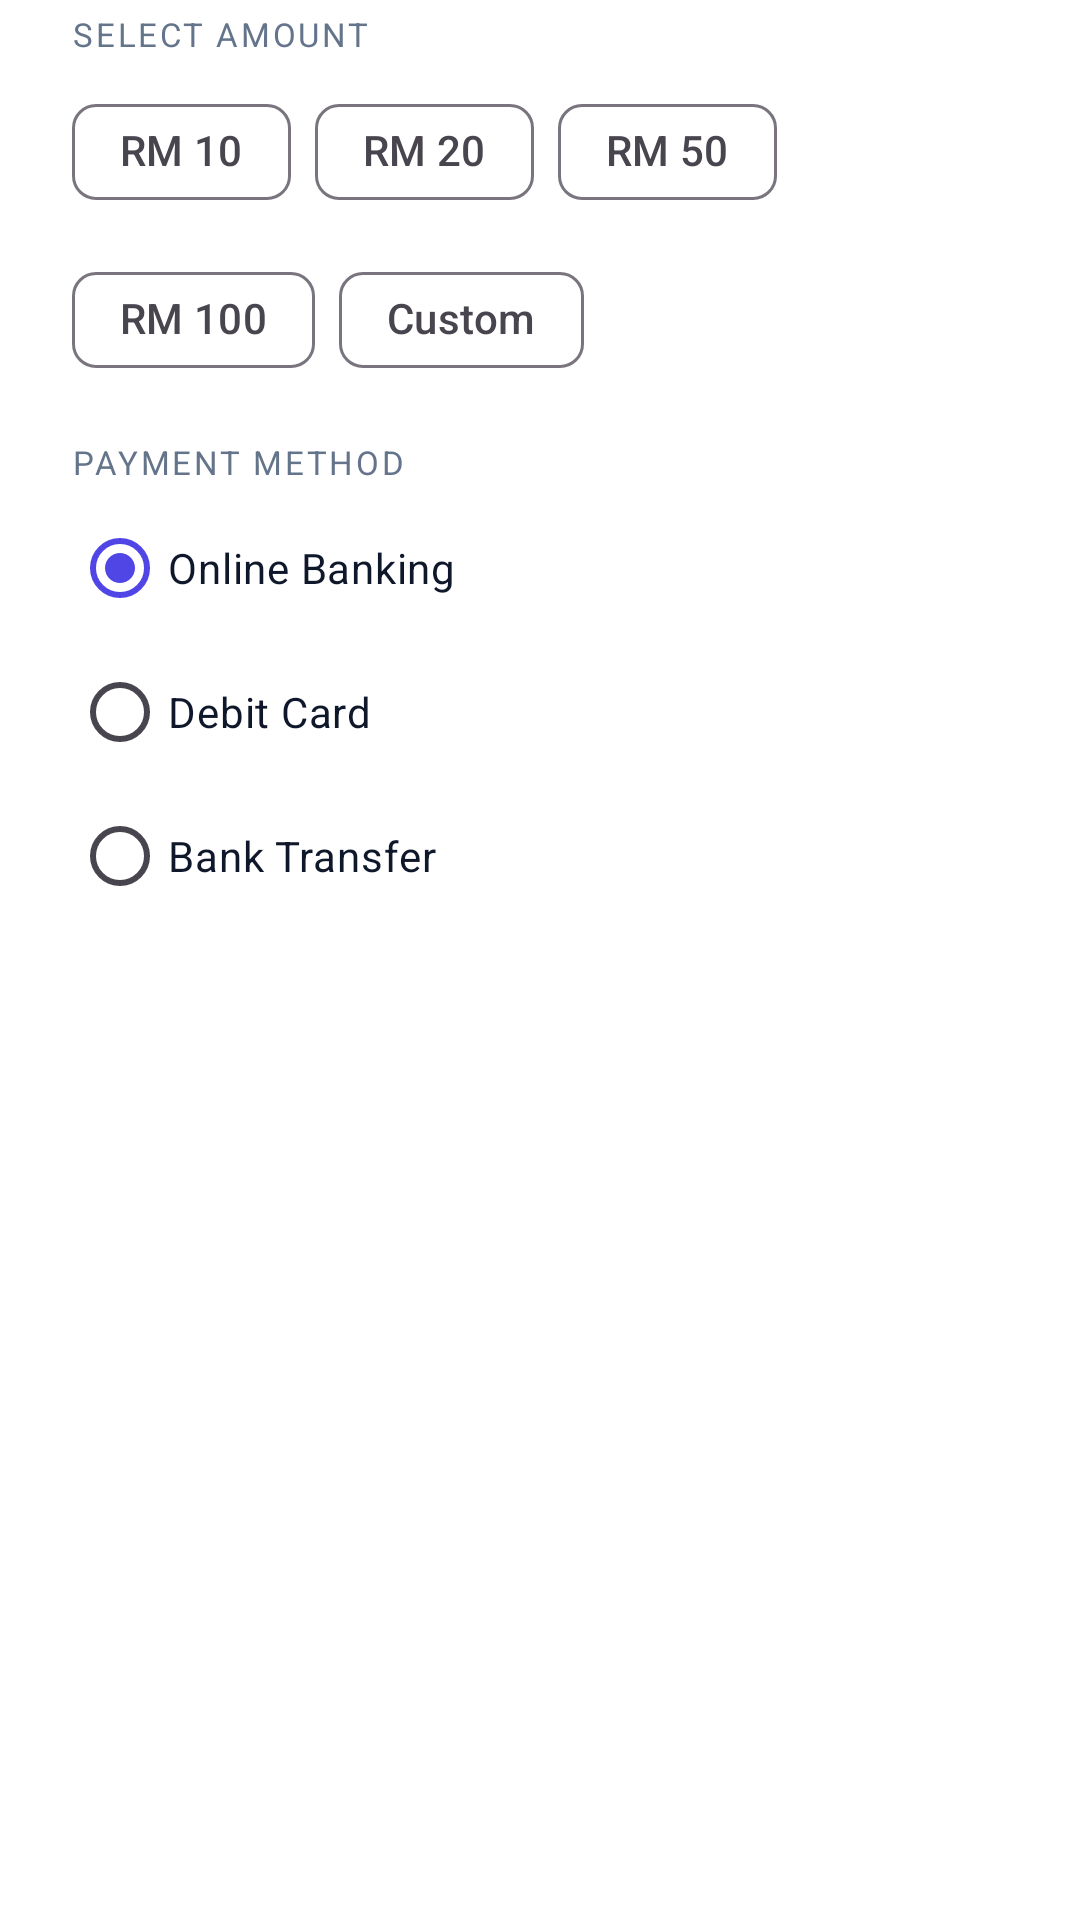

Android layout source for this screen:
<!-- AndroidManifest.xml: application theme Theme.CampusGO -->
<!-- res/layout/dialog_top_up.xml -->
<?xml version="1.0" encoding="utf-8"?>
<LinearLayout
    xmlns:android="http://schemas.android.com/apk/res/android"
    xmlns:app="http://schemas.android.com/apk/res-auto"
    android:layout_width="match_parent"
    android:layout_height="wrap_content"
    android:orientation="vertical"
    android:paddingHorizontal="24dp"
    android:paddingTop="4dp"
    android:paddingBottom="8dp">

    <TextView
        android:layout_width="wrap_content"
        android:layout_height="wrap_content"
        android:text="SELECT AMOUNT"
        android:textSize="11sp"
        android:textColor="@color/campusgo_text_secondary"
        android:letterSpacing="0.08"
        android:layout_marginBottom="8dp" />

    <com.google.android.material.chip.ChipGroup
        android:id="@+id/chipGroupAmount"
        android:layout_width="match_parent"
        android:layout_height="wrap_content"
        app:singleSelection="true"
        app:selectionRequired="false"
        android:layout_marginBottom="4dp">

        <com.google.android.material.chip.Chip
            android:id="@+id/chip10"
            style="@style/Widget.Material3.Chip.Filter"
            android:layout_width="wrap_content"
            android:layout_height="wrap_content"
            android:text="RM 10" />

        <com.google.android.material.chip.Chip
            android:id="@+id/chip20"
            style="@style/Widget.Material3.Chip.Filter"
            android:layout_width="wrap_content"
            android:layout_height="wrap_content"
            android:text="RM 20" />

        <com.google.android.material.chip.Chip
            android:id="@+id/chip50"
            style="@style/Widget.Material3.Chip.Filter"
            android:layout_width="wrap_content"
            android:layout_height="wrap_content"
            android:text="RM 50" />

        <com.google.android.material.chip.Chip
            android:id="@+id/chip100"
            style="@style/Widget.Material3.Chip.Filter"
            android:layout_width="wrap_content"
            android:layout_height="wrap_content"
            android:text="RM 100" />

        <com.google.android.material.chip.Chip
            android:id="@+id/chipCustom"
            style="@style/Widget.Material3.Chip.Filter"
            android:layout_width="wrap_content"
            android:layout_height="wrap_content"
            android:text="Custom" />

    </com.google.android.material.chip.ChipGroup>

    <com.google.android.material.textfield.TextInputLayout
        android:id="@+id/layoutCustomAmount"
        style="@style/Widget.Material3.TextInputLayout.OutlinedBox"
        android:layout_width="match_parent"
        android:layout_height="wrap_content"
        android:hint="Enter amount (RM)"
        android:visibility="gone"
        android:layout_marginTop="4dp"
        android:layout_marginBottom="4dp">

        <com.google.android.material.textfield.TextInputEditText
            android:id="@+id/etCustomAmount"
            android:layout_width="match_parent"
            android:layout_height="wrap_content"
            android:inputType="numberDecimal" />

    </com.google.android.material.textfield.TextInputLayout>

    <TextView
        android:layout_width="wrap_content"
        android:layout_height="wrap_content"
        android:text="PAYMENT METHOD"
        android:textSize="11sp"
        android:textColor="@color/campusgo_text_secondary"
        android:letterSpacing="0.08"
        android:layout_marginTop="12dp"
        android:layout_marginBottom="4dp" />

    <RadioGroup
        android:id="@+id/rgPaymentMethod"
        android:layout_width="match_parent"
        android:layout_height="wrap_content"
        android:layout_marginBottom="4dp">

        <RadioButton
            android:id="@+id/rbOnlineBanking"
            android:layout_width="wrap_content"
            android:layout_height="wrap_content"
            android:text="Online Banking"
            android:textColor="@color/campusgo_text_primary"
            android:checked="true" />

        <RadioButton
            android:id="@+id/rbDebitCard"
            android:layout_width="wrap_content"
            android:layout_height="wrap_content"
            android:text="Debit Card"
            android:textColor="@color/campusgo_text_primary" />

        <RadioButton
            android:id="@+id/rbBankTransfer"
            android:layout_width="wrap_content"
            android:layout_height="wrap_content"
            android:text="Bank Transfer"
            android:textColor="@color/campusgo_text_primary" />

    </RadioGroup>

</LinearLayout>
<!-- resources referenced by this layout -->
<resources>
  <color name="campusgo_text_primary">#0F172A</color>
  <color name="campusgo_text_secondary">#64748B</color>
  <style name="Theme.CampusGO" parent="Theme.Material3.Light.NoActionBar">
          <item name="colorPrimary">@color/campusgo_primary</item>
          <item name="colorOnPrimary">@color/white</item>
          <item name="colorPrimaryContainer">@color/campusgo_primary_container</item>
          <item name="colorOnPrimaryContainer">@color/campusgo_primary_dark</item>
          <item name="colorSecondary">@color/campusgo_secondary</item>
          <item name="colorOnSecondary">@color/white</item>
          <item name="colorSurface">@color/campusgo_background</item>
          <item name="colorOnSurface">@color/campusgo_text_primary</item>
          <item name="colorSurfaceVariant">@color/campusgo_surface_variant</item>
          <item name="colorError">@color/campusgo_error</item>
          <item name="android:colorBackground">@color/campusgo_background</item>
          <item name="android:windowBackground">@color/campusgo_background</item>
          <item name="android:statusBarColor">@color/campusgo_background</item>
          <item name="android:windowLightStatusBar">true</item>
          <item name="android:navigationBarColor">@color/campusgo_background</item>
          <item name="android:windowLightNavigationBar">true</item>
      </style>
  <color name="campusgo_primary">#4F46E5</color>
  <color name="white">#FFFFFFFF</color>
  <color name="campusgo_primary_container">#C7D2FE</color>
  <color name="campusgo_primary_dark">#3730A3</color>
  <color name="campusgo_secondary">#F97316</color>
  <color name="campusgo_background">#FFFFFF</color>
  <color name="campusgo_surface_variant">#F1F5F9</color>
  <color name="campusgo_error">#EF4444</color>
</resources>
